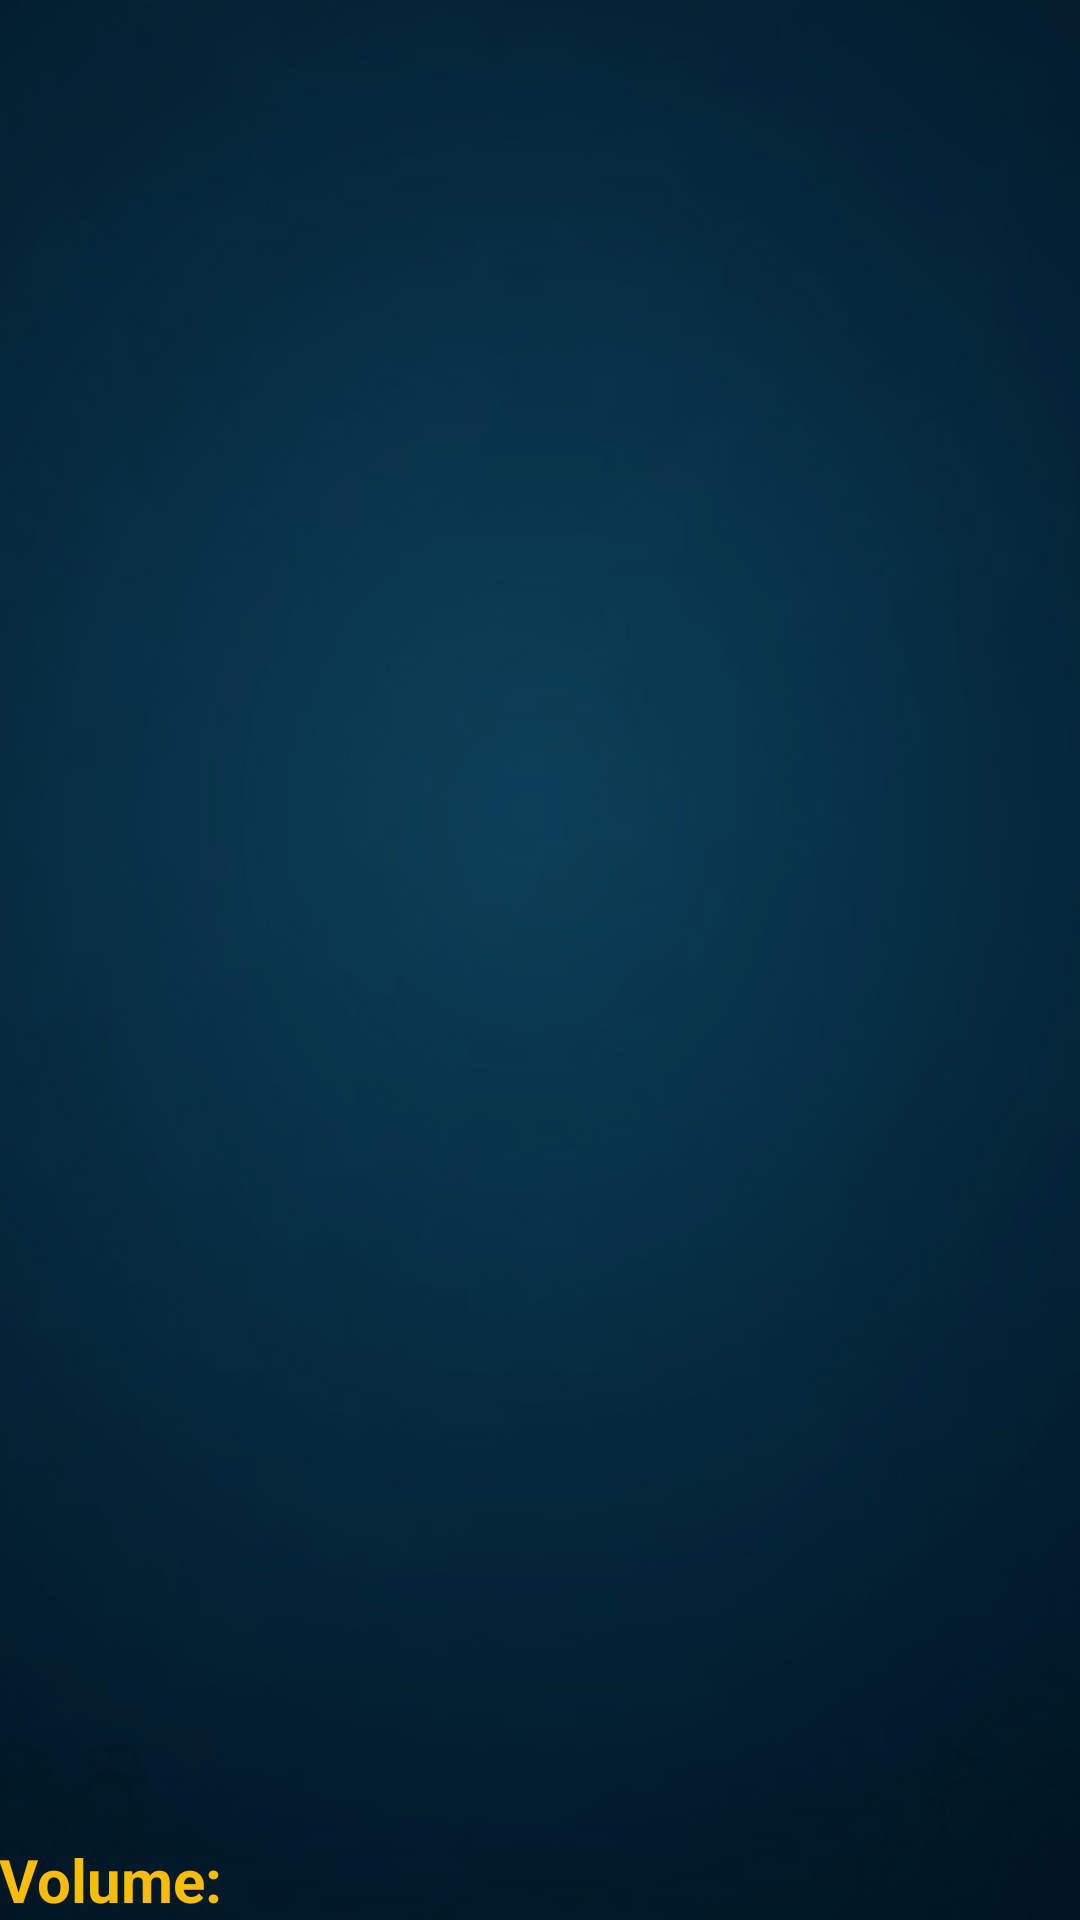

Android layout source for this screen:
<!-- AndroidManifest.xml: application theme AppTheme -->
<!-- res/layout/activity_main.xml -->
<?xml version="1.0" encoding="utf-8"?>
<RelativeLayout xmlns:android="http://schemas.android.com/apk/res/android"
    xmlns:tools="http://schemas.android.com/tools"

    android:layout_width="match_parent"
    android:layout_height="wrap_content"
    android:orientation="horizontal"
    android:paddingBottom="@dimen/activity_vertical_margin"
    android:paddingLeft="@dimen/activity_horizontal_margin"
    android:paddingRight="@dimen/activity_horizontal_margin"
    android:paddingTop="@dimen/activity_vertical_margin"
    tools:context="com.example.tomek.itsnotairhockey.MainActivity"
    android:background="@drawable/app_background">

    <TextView
        android:layout_width="match_parent"
        android:layout_height="wrap_content"
        android:textAppearance="?android:attr/textAppearanceLarge"
        android:text="Volume:"
        android:id="@+id/volumeLevel"
        android:textSize="20sp"
        android:textColor="#fabd07"
        android:textStyle="bold"
        android:layout_alignParentBottom="true"
        android:layout_centerHorizontal="true" />


</RelativeLayout>
<!-- resources referenced by this layout -->
<resources>
  <!-- drawable app_background: jpg bitmap (drawable, 54928 bytes) -->
  <style name="AppTheme" parent="Theme.AppCompat.Light.DarkActionBar">
          
          <item name="colorPrimary">@color/colorPrimary</item>
          <item name="colorPrimaryDark">@color/colorPrimaryDark</item>
          <item name="colorAccent">@color/colorAccent</item>
  
      </style>
  <color name="colorPrimary">#000000</color>
  <color name="colorPrimaryDark">#000000</color>
  <color name="colorAccent">#555555</color>
</resources>
